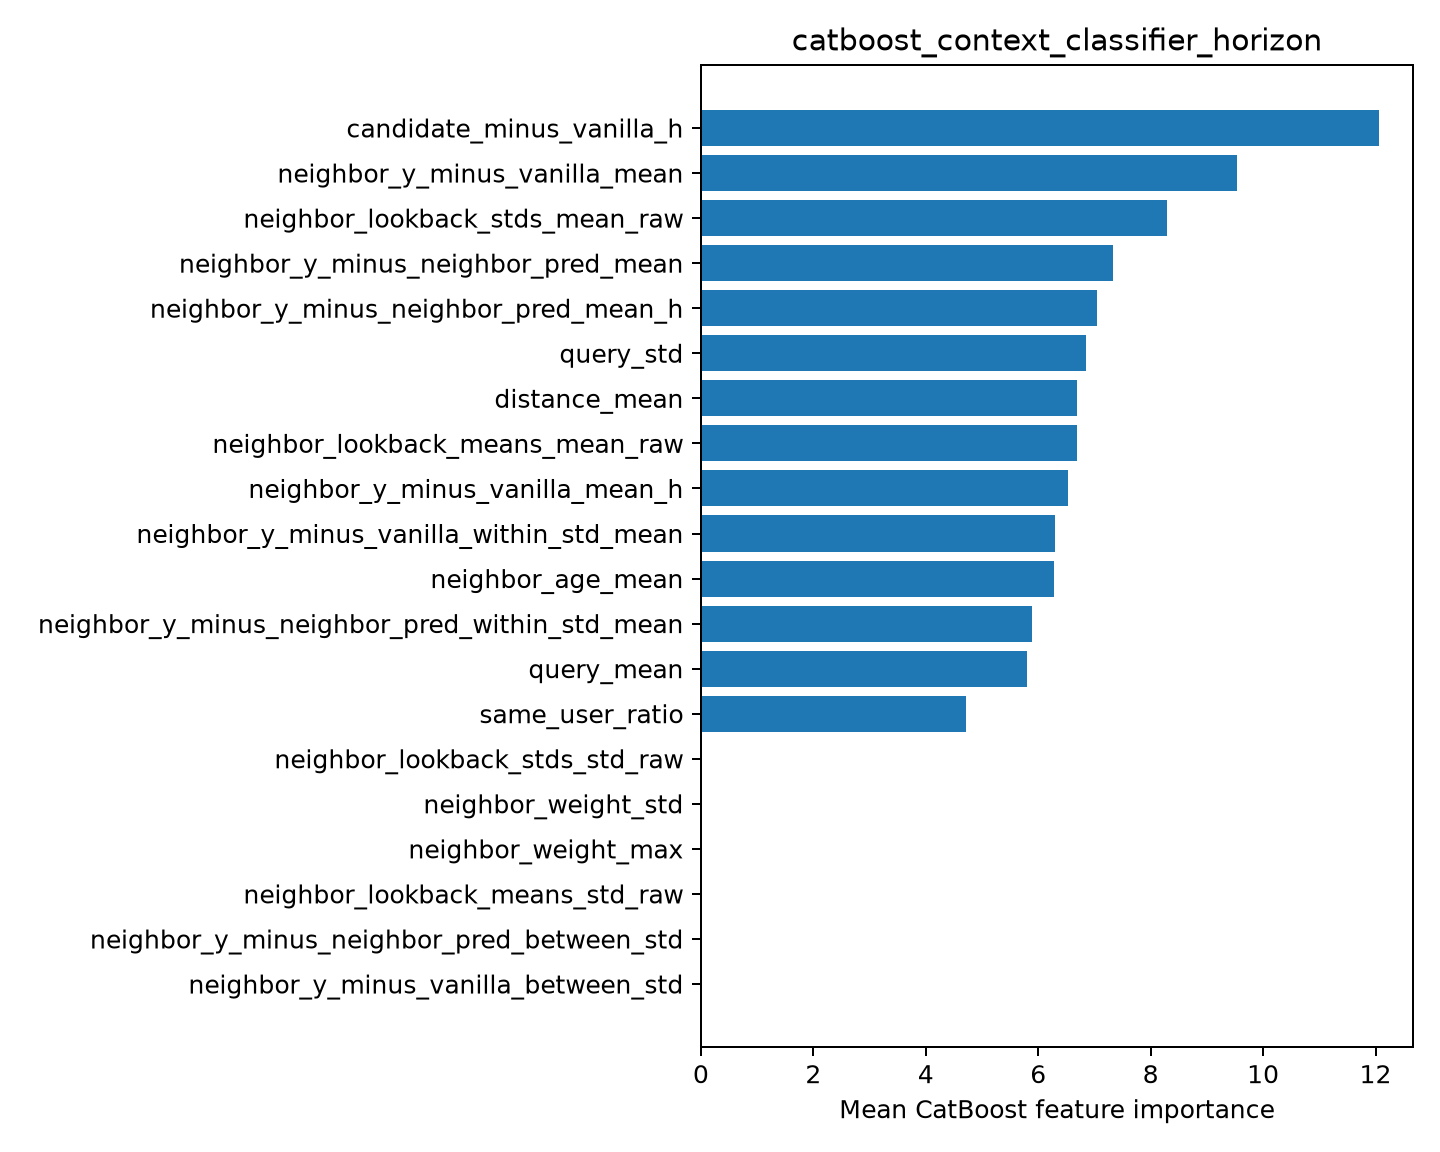

Data behind this chart, as committed beside it:
feature, importance
candidate_minus_vanilla_h, 12.06
neighbor_y_minus_vanilla_mean, 9.537
neighbor_lookback_stds_mean_raw, 8.291
neighbor_y_minus_neighbor_pred_mean, 7.323
neighbor_y_minus_neighbor_pred_mean_h, 7.036
query_std, 6.847
distance_mean, 6.694
neighbor_lookback_means_mean_raw, 6.69
neighbor_y_minus_vanilla_mean_h, 6.533
neighbor_y_minus_vanilla_within_std_mean, 6.293
neighbor_age_mean, 6.281
neighbor_y_minus_neighbor_pred_within_st…, 5.892
query_mean, 5.804
same_user_ratio, 4.715
neighbor_lookback_stds_std_raw, 0.0
neighbor_weight_std, 0.0
neighbor_weight_max, 0.0
neighbor_lookback_means_std_raw, 0.0
neighbor_y_minus_neighbor_pred_between_s…, 0.0
neighbor_y_minus_vanilla_between_std, 0.0
